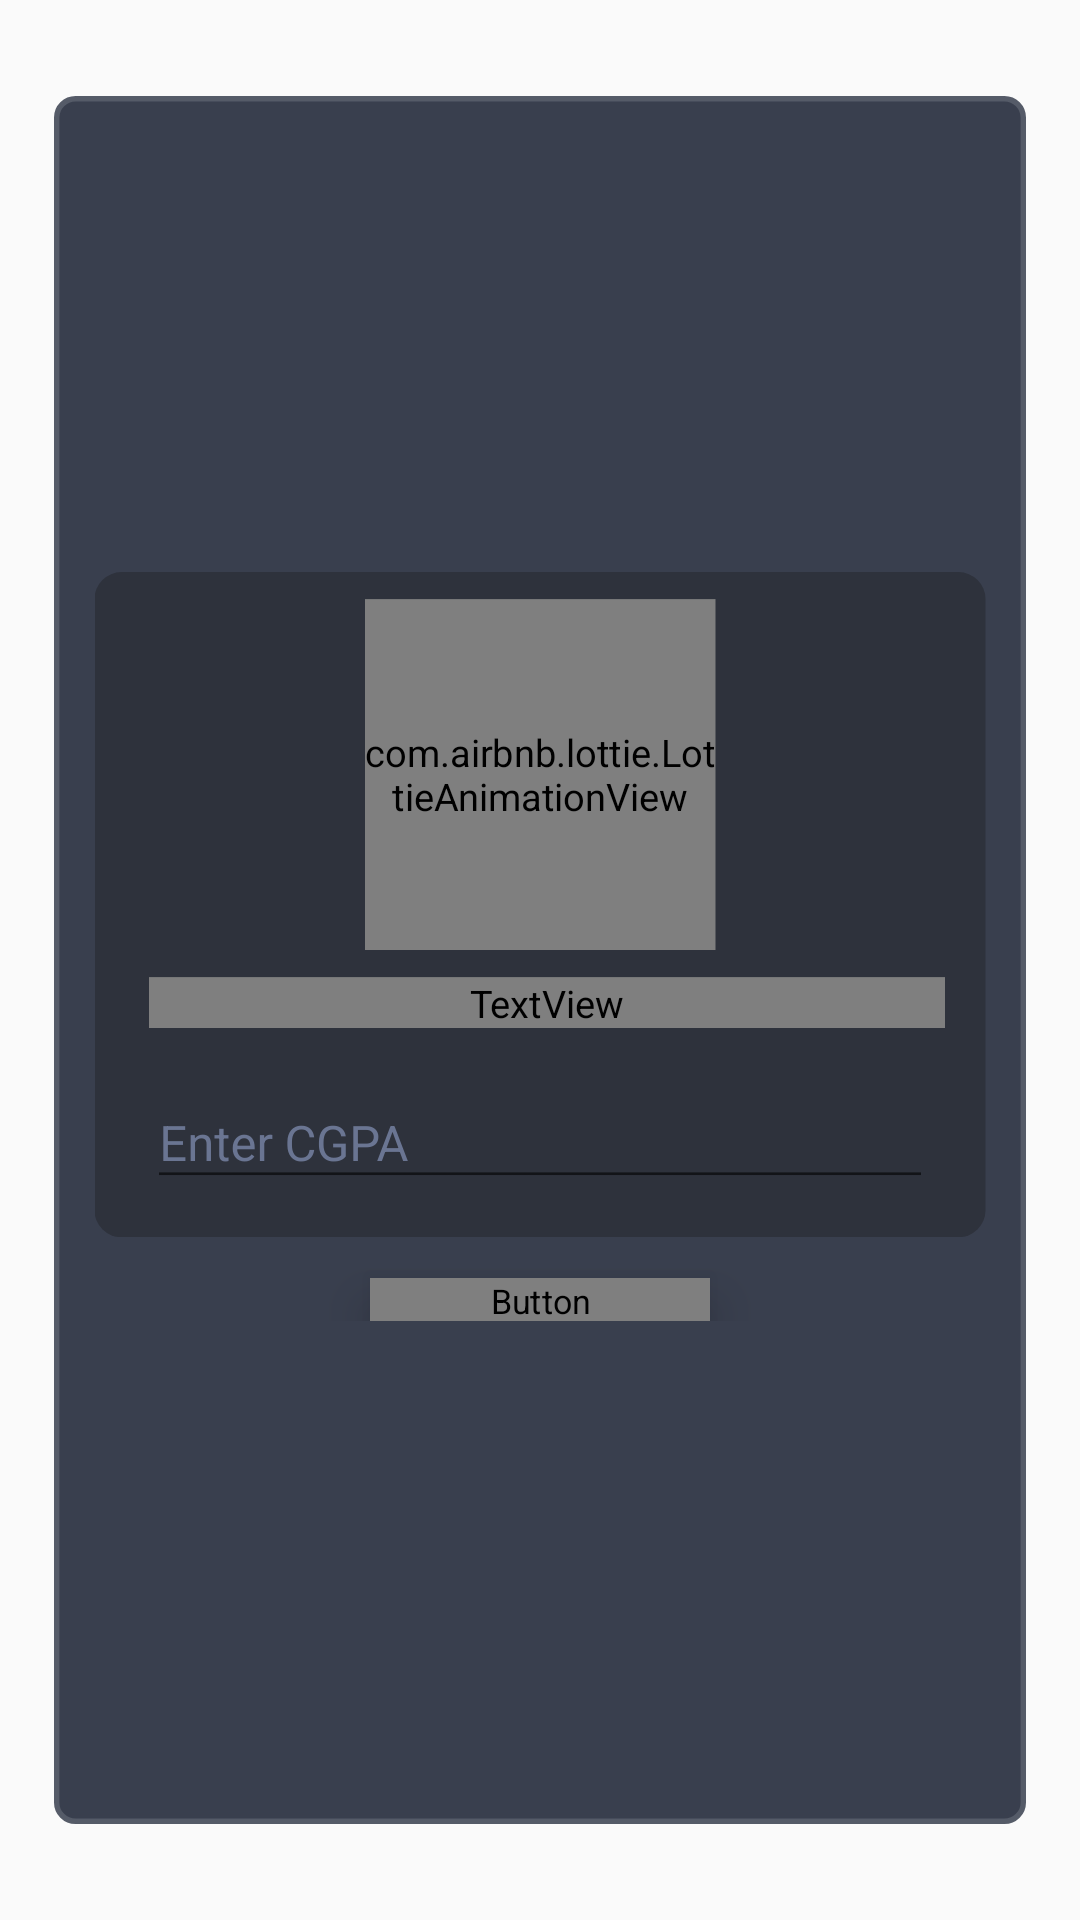

This screen was rendered from an Android layout file. Write that file and the resources it references.
<!-- AndroidManifest.xml: application theme AppTheme -->
<!-- res/layout/dialog_percentage_input.xml -->
<?xml version="1.0" encoding="utf-8"?>
<androidx.constraintlayout.widget.ConstraintLayout
    xmlns:android="http://schemas.android.com/apk/res/android"
    xmlns:tools="http://schemas.android.com/tools"
    android:layout_width="match_parent"
    android:layout_height="wrap_content"
    xmlns:app="http://schemas.android.com/apk/res-auto"
    android:scaleY="0.9"
    android:scaleX="0.9"
    android:layout_margin="20dp"
    android:padding="15dp"
    android:background="@drawable/main_card_boarder"
    android:id="@+id/layoutDialogContainer">

    <androidx.constraintlayout.widget.ConstraintLayout
        android:id="@+id/layoutDialog"
        android:layout_width="match_parent"
        android:layout_height="wrap_content"
        app:layout_constraintBottom_toBottomOf="parent"
        app:layout_constraintEnd_toEndOf="parent"
        app:layout_constraintStart_toStartOf="parent"
        app:layout_constraintTop_toTopOf="parent">



        <LinearLayout
            android:id="@+id/linearLayout3"
            android:layout_width="match_parent"
            android:layout_height="wrap_content"
            android:background="@drawable/dark_inner_3"
            android:orientation="vertical"
            app:layout_constraintBottom_toTopOf="@+id/linearLayout32"
            app:layout_constraintEnd_toEndOf="parent"
            app:layout_constraintStart_toStartOf="parent"
            app:layout_constraintTop_toTopOf="parent">

            <com.airbnb.lottie.LottieAnimationView
                android:id="@+id/backlitemodeanim"
                android:layout_width="130dp"
                android:layout_height="130dp"
                android:layout_marginTop="10dp"
                android:layout_gravity="center"
                app:layout_constraintEnd_toEndOf="parent"
                app:layout_constraintStart_toStartOf="parent"
                app:layout_constraintTop_toTopOf="parent"
                app:lottie_autoPlay="true"
                app:lottie_loop="true"
                app:lottie_rawRes="@raw/a2"
                app:lottie_speed="1" />

            <TextView
                android:layout_width="match_parent"
                android:layout_height="wrap_content"
                android:layout_marginLeft="20dp"
                android:layout_marginTop="10dp"
                android:layout_marginRight="15dp"
                android:fontFamily="@font/ubuntu_bold"
                android:gravity="center"
                android:text="Enter Your CGPA"
                android:textColor="@color/text_head"
                android:textSize="20dp"
                android:textStyle="bold" />

            <ScrollView
                android:layout_width="match_parent"
                android:layout_height="wrap_content">


                <LinearLayout
                    android:id="@+id/linearLayout2"
                    android:layout_width="match_parent"
                    android:layout_height="wrap_content"
                    android:layout_marginLeft="10dp"
                    android:layout_marginTop="10dp"
                    android:layout_marginRight="10dp"
                    android:orientation="vertical"
                    app:layout_constraintTop_toBottomOf="@id/backlitemodeanim">






                        <com.google.android.material.textfield.TextInputLayout
                            android:id="@+id/et1"
                            android:layout_width="match_parent"
                            android:layout_height="wrap_content"
                            android:hint="Enter CGPA"
                            android:layout_marginBottom="15dp"
                            android:layout_marginLeft="10dp"
                            android:layout_marginRight="10dp"
                            android:layout_weight="1"
                            android:textColorHint="@color/dark_outer_box"
                            tools:ignore="MissingClass">

                            <com.google.android.material.textfield.TextInputEditText
                                android:id="@+id/t1"
                                android:layout_width="match_parent"
                                android:layout_height="wrap_content"
                                android:inputType="numberDecimal"
                                android:singleLine="true"
                                android:maxLength="5"
                                android:textColor="@color/text_dis" />


                        </com.google.android.material.textfield.TextInputLayout>









                </LinearLayout>


            </ScrollView>


        </LinearLayout>


        <LinearLayout
            android:id="@+id/linearLayout32"
            android:layout_width="match_parent"
            android:layout_height="wrap_content"
            android:layout_margin="10dp"
            android:layout_marginStart="10dp"
            android:layout_marginEnd="10dp"
            android:gravity="center"
            android:orientation="horizontal"
            android:weightSum="2"
            app:layout_constraintBottom_toBottomOf="parent"
            app:layout_constraintEnd_toStartOf="@+id/linearLayout3"
            app:layout_constraintStart_toEndOf="@+id/linearLayout3">


            <Button
                android:id="@+id/submitButton"
                android:layout_width="140dp"
                android:layout_height="wrap_content"
                android:layout_gravity="center"
                android:layout_marginTop="10dp"
                android:layout_marginBottom="2dp"
                android:background="@drawable/next_button"
                android:elevation="10dp"
                android:fontFamily="@font/ubuntu_bold"
                android:gravity="center"
                android:scaleX="0.9"
                android:scaleY="0.9"
                android:text="SUBMIT"
                android:textColor="@color/dark_back"
                android:textSize="15dp"
                android:textStyle="bold" />


        </LinearLayout>

    </androidx.constraintlayout.widget.ConstraintLayout>





</androidx.constraintlayout.widget.ConstraintLayout>
<!-- resources referenced by this layout -->
<resources>
  <color name="dark_back">#3D4352</color>
  <color name="dark_outer_box">#6A7592</color>
  <color name="text_dis">#D7E2FF</color>
  <color name="text_head">#BFD1FF</color>
  <!-- drawable dark_inner_3 (drawable) -->
  <?xml version="1.0" encoding="utf-8"?>
  <shape xmlns:android="http://schemas.android.com/apk/res/android">
      <corners android:radius="10dp" />
      <solid android:color="@color/dark_back_4"/>
  
  </shape>
  <!-- drawable main_card_boarder (drawable) -->
  <?xml version="1.0" encoding="utf-8"?>
  <shape xmlns:android="http://schemas.android.com/apk/res/android">
      <corners android:radius="7dp"/>
      <solid android:color="@color/dark_back_2"/>
      <stroke android:color="@color/dark_border_stroke"/>
      <stroke android:width="2dp"/>
  
  </shape>
  <style name="AppTheme" parent="Theme.AppCompat.Light.DarkActionBar">
          
          <item name="colorPrimary">#98A8D0</item>
          <item name="colorPrimaryDark">#98A8D0</item>
          <item name="colorAccent">#98A8D0</item>
      </style>
  <color name="dark_back_4">#2E323C</color>
  <color name="dark_back_2">#393F4E</color>
  <color name="dark_border_stroke">#555B68</color>
</resources>
